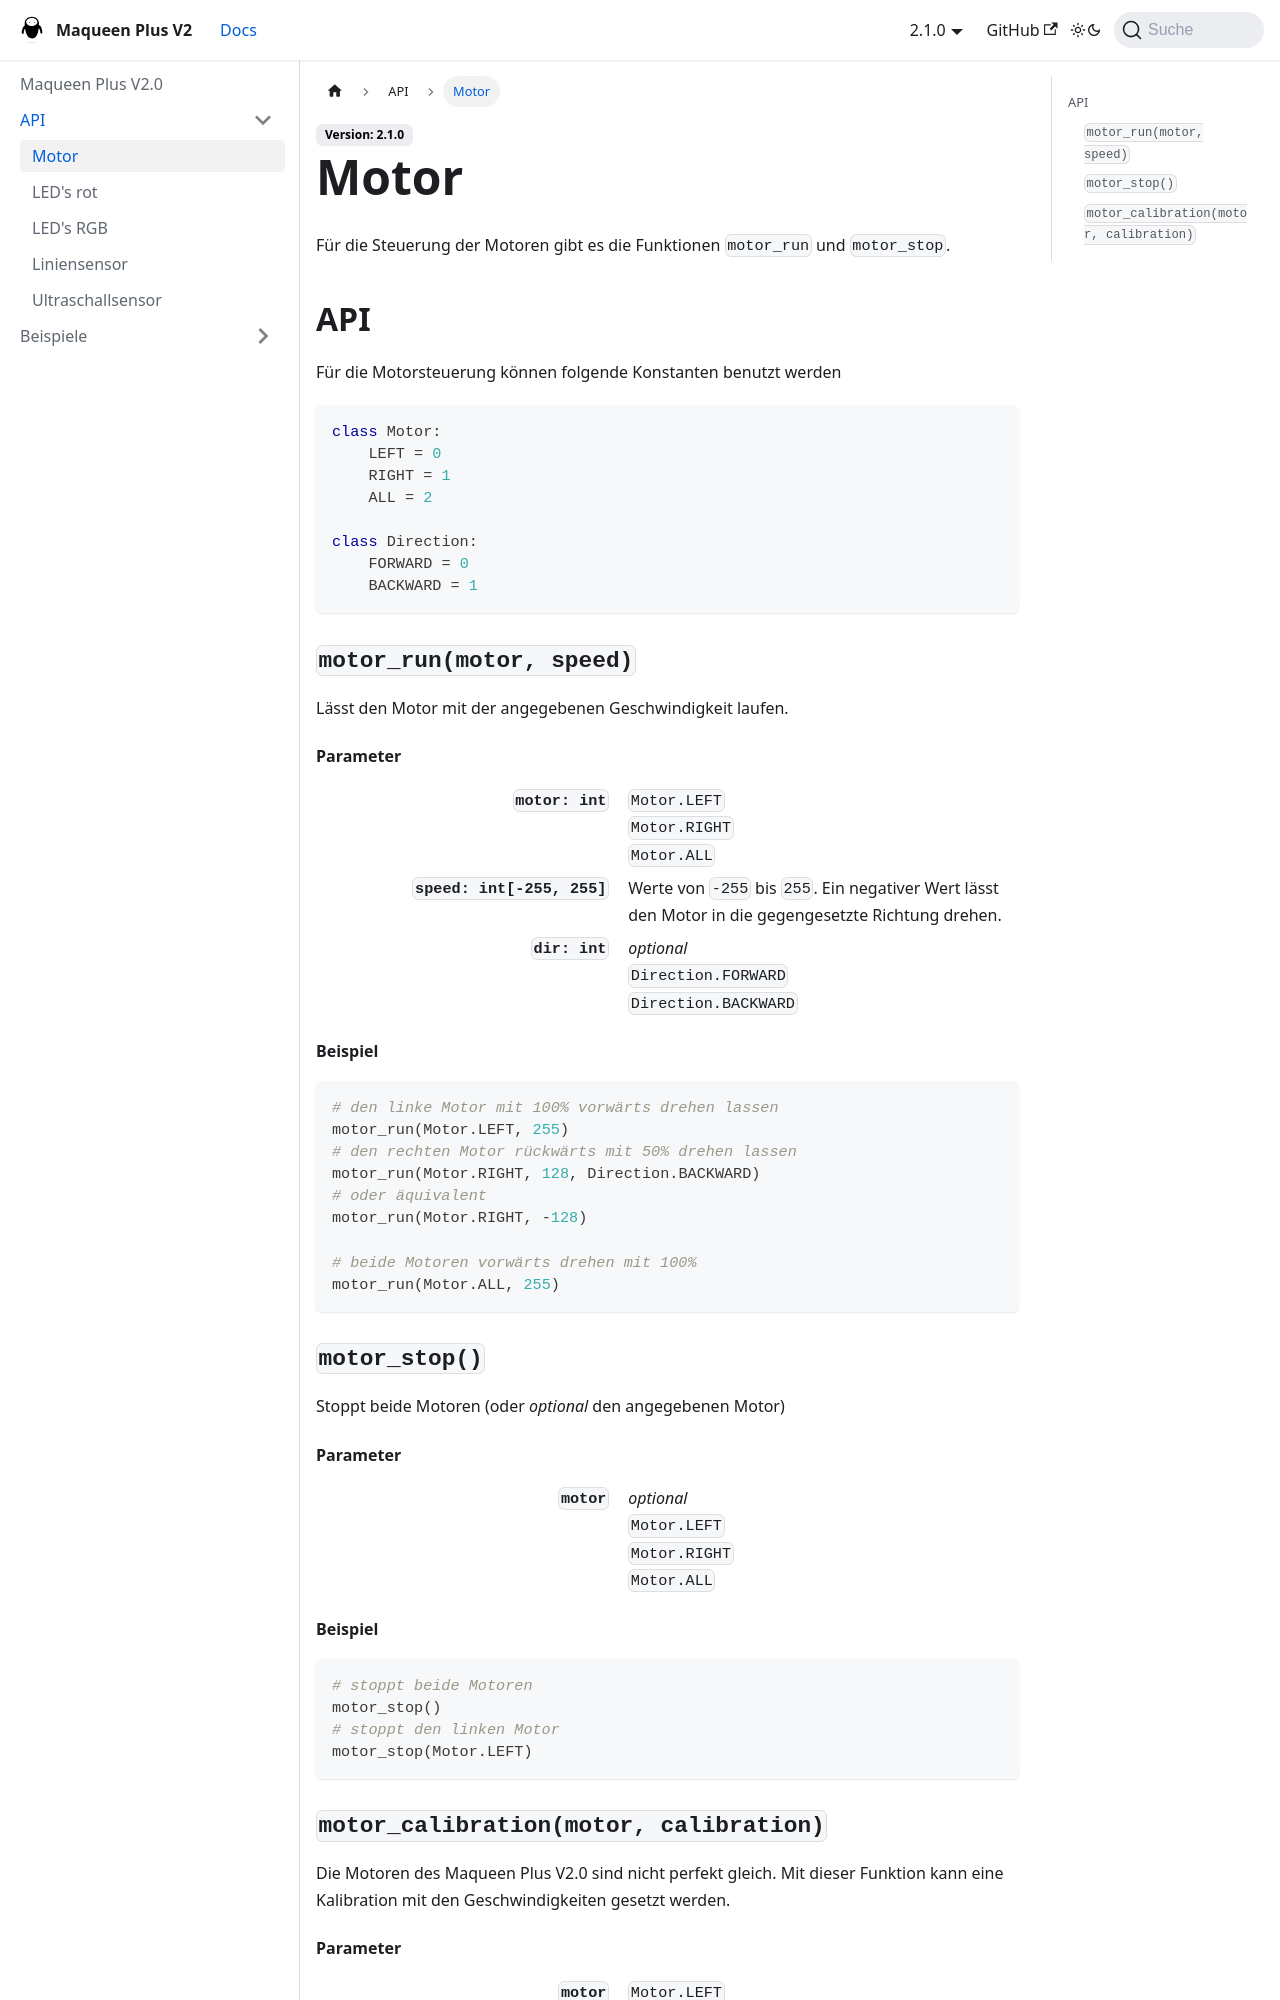

repository: GBSL-Informatik/maqueen-plus-v2-mpy · page: docs/api/motor/index.html · generator: docusaurus

---
sidebar_position: 1
---
# Motor

Für die Steuerung der Motoren gibt es die Funktionen `motor_run` und `motor_stop`.

## API

Für die Motorsteuerung können folgende Konstanten benutzt werden

```py
class Motor:
    LEFT = 0
    RIGHT = 1
    ALL = 2

class Direction:
    FORWARD = 0
    BACKWARD = 1
```

### `motor_run(motor, speed)`
Lässt den Motor mit der angegebenen Geschwindigkeit laufen.

#### Parameter
`motor: int`
: `Motor.LEFT`
: `Motor.RIGHT`
: `Motor.ALL`
`speed: int[-255, 255]`
: Werte von `-255` bis `255`. Ein negativer Wert lässt den Motor in die gegengesetzte Richtung drehen.
`dir: int`
: *optional*
: `Direction.FORWARD`
: `Direction.BACKWARD`

#### Beispiel

```py
# den linke Motor mit 100% vorwärts drehen lassen
motor_run(Motor.LEFT, 255)
# den rechten Motor rückwärts mit 50% drehen lassen
motor_run(Motor.RIGHT, 128, Direction.BACKWARD)
# oder äquivalent
motor_run(Motor.RIGHT, -128)

# beide Motoren vorwärts drehen mit 100%
motor_run(Motor.ALL, 255)
```

### `motor_stop()`

Stoppt beide Motoren (oder *optional* den angegebenen Motor)

#### Parameter
`motor`
: *optional*
: `Motor.LEFT`
: `Motor.RIGHT`
: `Motor.ALL`

#### Beispiel
```py
# stoppt beide Motoren
motor_stop()
# stoppt den linken Motor
motor_stop(Motor.LEFT)
```

### `motor_calibration(motor, calibration)`

Die Motoren des Maqueen Plus V2.0 sind nicht perfekt gleich. Mit dieser Funktion kann eine Kalibration mit den Geschwindigkeiten gesetzt werden.
